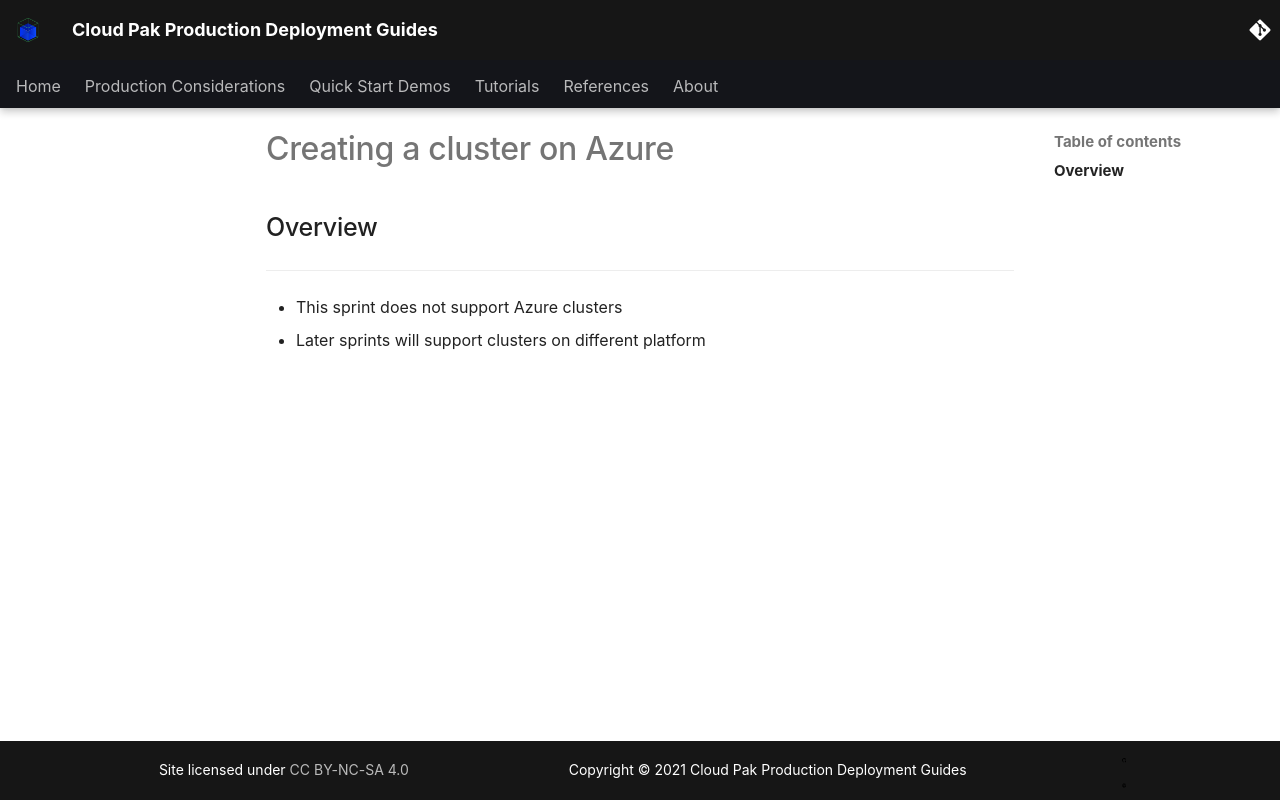

repository: ncolon/production-deployment-guides · page: guides/cp4s/cp4s-tree/cluster-create/azure-setup/index.html · generator: mkdocs

---
title: Creating a cluster on Azure
description: How to create a kubernetes cluster for MQ
---

<PageDescription>


</PageDescription>

## Overview


---

* This sprint does not support Azure clusters
* Later sprints will support clusters on different platform
